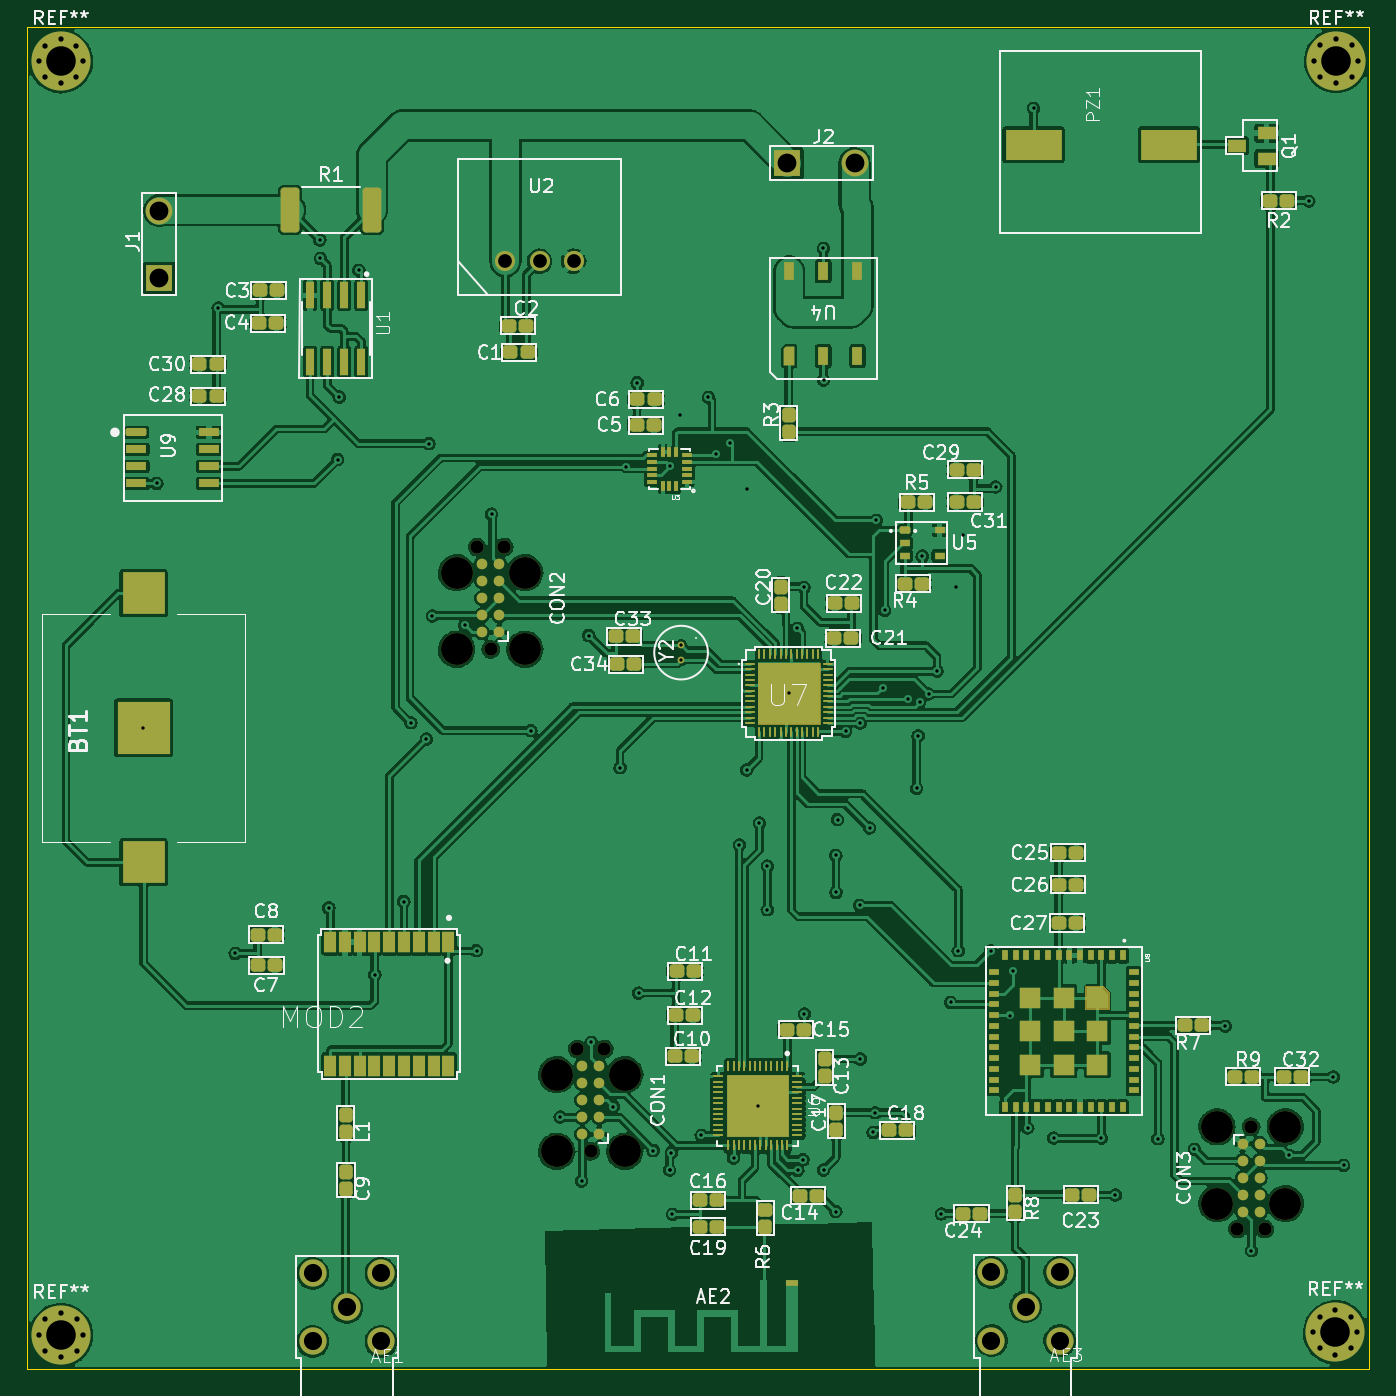
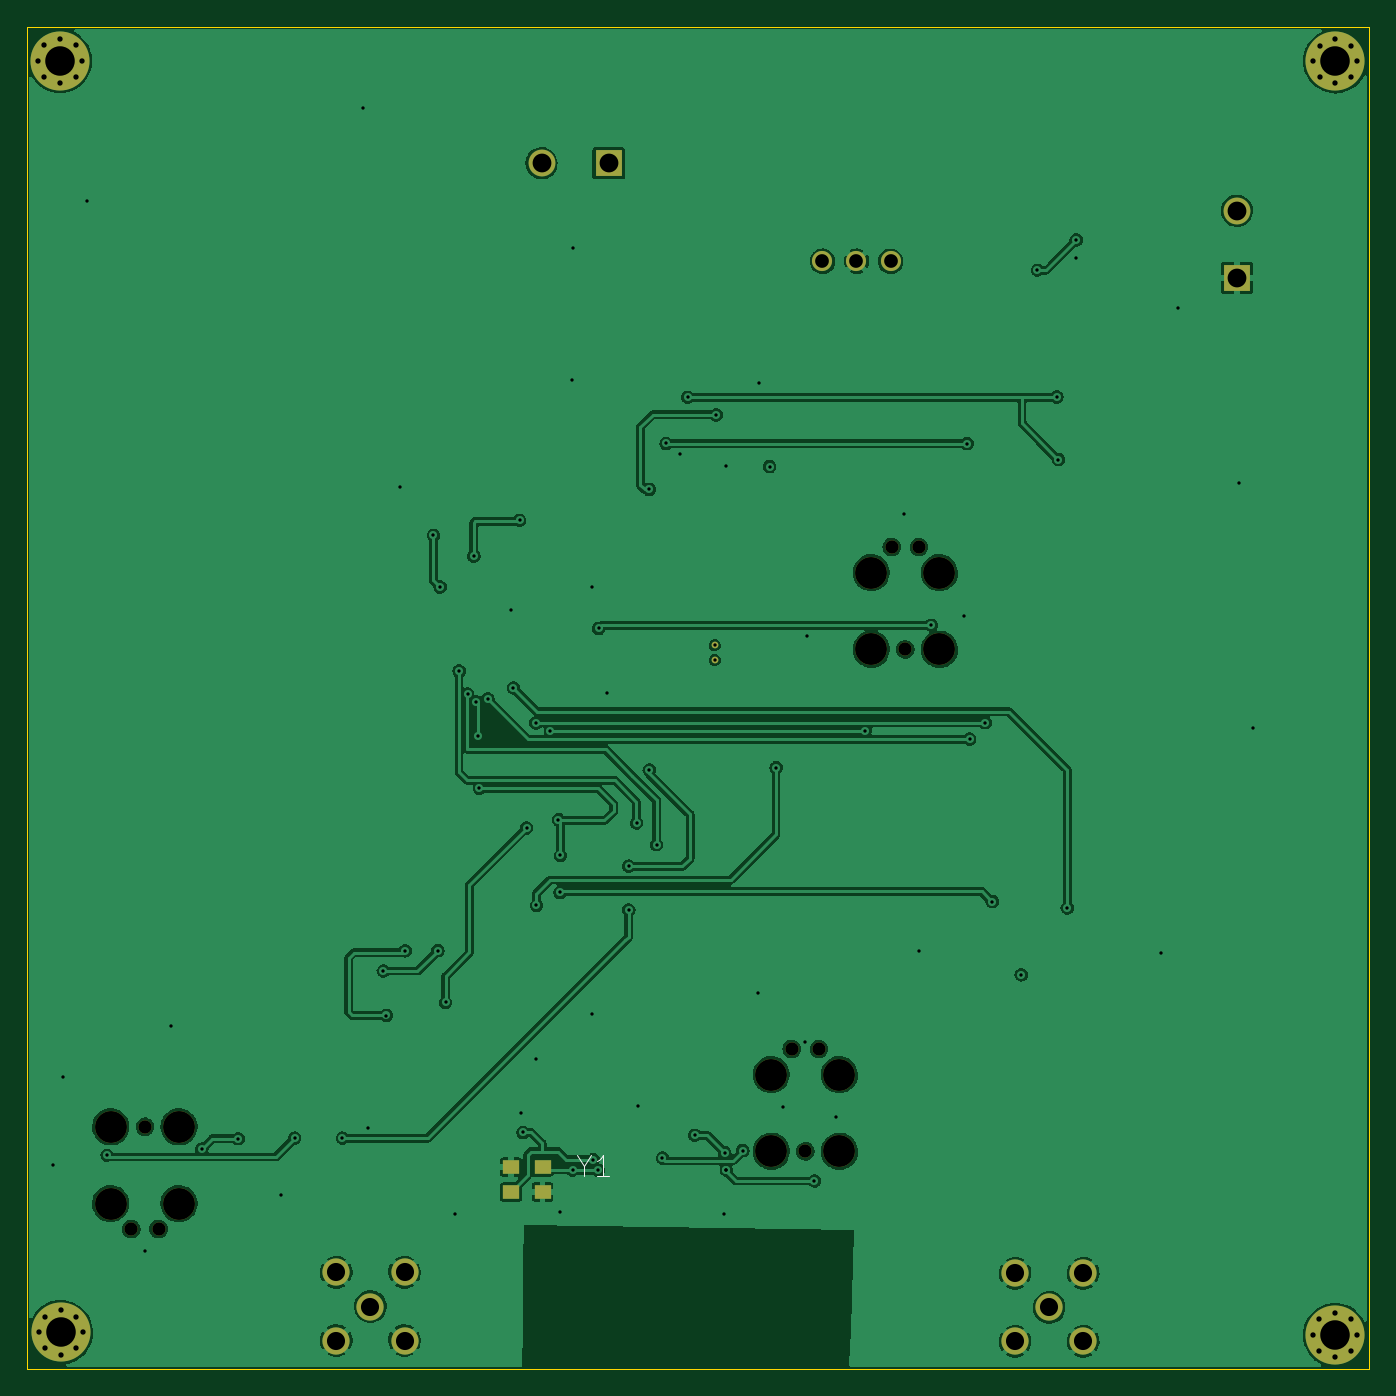
Circuit board: 11 layer files. Board 100.0 x 100.0 mm.
- bottom_copper: LoRa tracker-B_Cu.gbr (216386 bytes)
- bottom_mask: LoRa tracker-B_Mask.gbr (3206 bytes)
- paste: LoRa tracker-B_Paste.gbr (651 bytes)
- bottom_silk: LoRa tracker-B_Silkscreen.gbr (851 bytes)
- outline: LoRa tracker-Edge_Cuts.gbr (727 bytes)
- top_copper: LoRa tracker-F_Cu.gbr (560901 bytes)
- top_mask: LoRa tracker-F_Mask.gbr (16989 bytes)
- paste: LoRa tracker-F_Paste.gbr (16909 bytes)
- top_silk: LoRa tracker-F_Silkscreen.gbr (79478 bytes)
- drill: LoRa tracker-NPTH.drl (769 bytes)
- drill: LoRa tracker-PTH.drl (3120 bytes)

=== bottom_copper: LoRa tracker-B_Cu.gbr (216386 bytes, source omitted) ===
=== bottom_mask: LoRa tracker-B_Mask.gbr ===
%TF.GenerationSoftware,KiCad,Pcbnew,(5.99.0-10506-gb986797469)*%
%TF.CreationDate,2021-05-19T12:07:34+01:00*%
%TF.ProjectId,LoRa tracker,4c6f5261-2074-4726-9163-6b65722e6b69,rev?*%
%TF.SameCoordinates,Original*%
%TF.FileFunction,Soldermask,Bot*%
%TF.FilePolarity,Negative*%
%FSLAX46Y46*%
G04 Gerber Fmt 4.6, Leading zero omitted, Abs format (unit mm)*
G04 Created by KiCad (PCBNEW (5.99.0-10506-gb986797469)) date 2021-05-19 12:07:34*
%MOMM*%
%LPD*%
G01*
G04 APERTURE LIST*
%ADD10C,0.990600*%
%ADD11C,2.374900*%
%ADD12C,2.030000*%
%ADD13C,0.500000*%
%ADD14C,0.700000*%
%ADD15C,4.400000*%
%ADD16R,2.000000X2.000000*%
%ADD17C,2.000000*%
%ADD18C,1.500000*%
%ADD19R,1.210000X1.010000*%
G04 APERTURE END LIST*
D10*
%TO.C,CON2*%
X95734000Y-76615000D03*
D11*
X94210000Y-84235000D03*
D10*
X97766000Y-76615000D03*
D11*
X94210000Y-78520000D03*
X99290000Y-84235000D03*
D10*
X96750000Y-84235000D03*
D11*
X99290000Y-78520000D03*
%TD*%
D12*
%TO.C,AE3*%
X136590000Y-133190000D03*
X134050000Y-135730000D03*
X134050000Y-130650000D03*
X139130000Y-135730000D03*
X139130000Y-130650000D03*
%TD*%
D13*
%TO.C,Y2*%
X110930000Y-85030000D03*
X110930000Y-83930000D03*
%TD*%
D14*
%TO.C,REF\u002A\u002A*%
X159720000Y-38750000D03*
X160886726Y-39233274D03*
D15*
X159720000Y-40400000D03*
D14*
X158553274Y-41566726D03*
X160886726Y-41566726D03*
X158553274Y-39233274D03*
X158070000Y-40400000D03*
X161370000Y-40400000D03*
X159720000Y-42050000D03*
%TD*%
D16*
%TO.C,J2*%
X118850000Y-48020000D03*
D17*
X123850000Y-48020000D03*
%TD*%
D14*
%TO.C,REF\u002A\u002A*%
X63573274Y-134153274D03*
X64740000Y-133670000D03*
X63573274Y-136486726D03*
X65906726Y-134153274D03*
X64740000Y-136970000D03*
D15*
X64740000Y-135320000D03*
D14*
X63090000Y-135320000D03*
X65906726Y-136486726D03*
X66390000Y-135320000D03*
%TD*%
D12*
%TO.C,AE1*%
X86040000Y-133250000D03*
X88580000Y-130710000D03*
X83500000Y-130710000D03*
X88580000Y-135790000D03*
X83500000Y-135790000D03*
%TD*%
D14*
%TO.C,REF\u002A\u002A*%
X66370000Y-40430000D03*
X63553274Y-39263274D03*
X63553274Y-41596726D03*
D15*
X64720000Y-40430000D03*
D14*
X64720000Y-42080000D03*
X65886726Y-41596726D03*
X63070000Y-40430000D03*
X65886726Y-39263274D03*
X64720000Y-38780000D03*
%TD*%
%TO.C,REF\u002A\u002A*%
X158010000Y-135110000D03*
X158493274Y-133943274D03*
X159660000Y-136760000D03*
X160826726Y-133943274D03*
X159660000Y-133460000D03*
D15*
X159660000Y-135110000D03*
D14*
X161310000Y-135110000D03*
X160826726Y-136276726D03*
X158493274Y-136276726D03*
%TD*%
D18*
%TO.C,U2*%
X97850000Y-55330000D03*
X100390000Y-55330000D03*
X102930000Y-55330000D03*
%TD*%
D16*
%TO.C,J1*%
X72055000Y-56565000D03*
D17*
X72055000Y-51565000D03*
%TD*%
D11*
%TO.C,CON3*%
X150850000Y-125515000D03*
D10*
X152374000Y-127420000D03*
D11*
X155930000Y-125515000D03*
X155930000Y-119800000D03*
D10*
X153390000Y-119800000D03*
D11*
X150850000Y-119800000D03*
D10*
X154406000Y-127420000D03*
%TD*%
D11*
%TO.C,CON1*%
X101660000Y-115910000D03*
D10*
X103184000Y-114005000D03*
D11*
X106740000Y-121625000D03*
X106740000Y-115910000D03*
D10*
X105216000Y-114005000D03*
X104200000Y-121625000D03*
D11*
X101660000Y-121625000D03*
%TD*%
D19*
%TO.C,Y1*%
X126130000Y-124656392D03*
X123770000Y-124656392D03*
X123770000Y-122796392D03*
X126130000Y-122796392D03*
%TD*%
M02*

=== paste: LoRa tracker-B_Paste.gbr ===
%TF.GenerationSoftware,KiCad,Pcbnew,(5.99.0-10506-gb986797469)*%
%TF.CreationDate,2021-05-19T12:07:34+01:00*%
%TF.ProjectId,LoRa tracker,4c6f5261-2074-4726-9163-6b65722e6b69,rev?*%
%TF.SameCoordinates,Original*%
%TF.FileFunction,Paste,Bot*%
%TF.FilePolarity,Positive*%
%FSLAX46Y46*%
G04 Gerber Fmt 4.6, Leading zero omitted, Abs format (unit mm)*
G04 Created by KiCad (PCBNEW (5.99.0-10506-gb986797469)) date 2021-05-19 12:07:34*
%MOMM*%
%LPD*%
G01*
G04 APERTURE LIST*
%ADD10R,1.210000X1.010000*%
G04 APERTURE END LIST*
D10*
%TO.C,Y1*%
X126130000Y-124656392D03*
X123770000Y-124656392D03*
X123770000Y-122796392D03*
X126130000Y-122796392D03*
%TD*%
M02*

=== bottom_silk: LoRa tracker-B_Silkscreen.gbr ===
%TF.GenerationSoftware,KiCad,Pcbnew,(5.99.0-10506-gb986797469)*%
%TF.CreationDate,2021-05-19T12:07:34+01:00*%
%TF.ProjectId,LoRa tracker,4c6f5261-2074-4726-9163-6b65722e6b69,rev?*%
%TF.SameCoordinates,Original*%
%TF.FileFunction,Legend,Bot*%
%TF.FilePolarity,Positive*%
%FSLAX46Y46*%
G04 Gerber Fmt 4.6, Leading zero omitted, Abs format (unit mm)*
G04 Created by KiCad (PCBNEW (5.99.0-10506-gb986797469)) date 2021-05-19 12:07:34*
%MOMM*%
%LPD*%
G01*
G04 APERTURE LIST*
%ADD10C,0.015000*%
G04 APERTURE END LIST*
D10*
%TO.C,Y1*%
X120699906Y-122688896D02*
X120699906Y-123438802D01*
X121224840Y-121863999D02*
X120699906Y-122688896D01*
X120174971Y-121863999D01*
X118825140Y-123438802D02*
X119725028Y-123438802D01*
X119275084Y-123438802D02*
X119275084Y-121863999D01*
X119425065Y-122088971D01*
X119575046Y-122238952D01*
X119725028Y-122313943D01*
%TD*%
M02*

=== outline: LoRa tracker-Edge_Cuts.gbr ===
%TF.GenerationSoftware,KiCad,Pcbnew,(5.99.0-10506-gb986797469)*%
%TF.CreationDate,2021-05-19T12:07:34+01:00*%
%TF.ProjectId,LoRa tracker,4c6f5261-2074-4726-9163-6b65722e6b69,rev?*%
%TF.SameCoordinates,Original*%
%TF.FileFunction,Profile,NP*%
%FSLAX46Y46*%
G04 Gerber Fmt 4.6, Leading zero omitted, Abs format (unit mm)*
G04 Created by KiCad (PCBNEW (5.99.0-10506-gb986797469)) date 2021-05-19 12:07:34*
%MOMM*%
%LPD*%
G01*
G04 APERTURE LIST*
%TA.AperFunction,Profile*%
%ADD10C,0.100000*%
%TD*%
G04 APERTURE END LIST*
D10*
X62190000Y-137860000D02*
X162190000Y-137860000D01*
X162190000Y-37860000D02*
X62190000Y-37860000D01*
X162190000Y-137860000D02*
X162190000Y-37860000D01*
X62190000Y-37860000D02*
X62190000Y-137860000D01*
M02*

=== top_copper: LoRa tracker-F_Cu.gbr (560901 bytes, source omitted) ===
=== top_mask: LoRa tracker-F_Mask.gbr (16989 bytes, source omitted) ===
=== paste: LoRa tracker-F_Paste.gbr (16909 bytes, source omitted) ===
=== top_silk: LoRa tracker-F_Silkscreen.gbr (79478 bytes, source omitted) ===
=== drill: LoRa tracker-NPTH.drl ===
M48
; DRILL file {KiCad (5.99.0-10506-gb986797469)} date Wed May 19 12:07:36 2021
; FORMAT={-:-/ absolute / inch / decimal}
; #@! TF.CreationDate,2021-05-19T12:07:36+01:00
; #@! TF.GenerationSoftware,Kicad,Pcbnew,(5.99.0-10506-gb986797469)
; #@! TF.FileFunction,NonPlated,1,2,NPTH
FMAT,2
INCH
; #@! TA.AperFunction,NonPlated,NPTH,ComponentDrill
T1C0.0390
; #@! TA.AperFunction,NonPlated,NPTH,ComponentDrill
T2C0.0935
%
G90
G05
T1
X3.7691Y-3.0163
X3.8091Y-3.3163
X3.8491Y-3.0163
X4.0624Y-4.4884
X4.1024Y-4.7884
X4.1424Y-4.4884
X5.999Y-5.0165
X6.039Y-4.7165
X6.079Y-5.0165
T2
X3.7091Y-3.0913
X3.7091Y-3.3163
X3.9091Y-3.0913
X3.9091Y-3.3163
X4.0024Y-4.5634
X4.0024Y-4.7884
X4.2024Y-4.5634
X4.2024Y-4.7884
X5.939Y-4.7165
X5.939Y-4.9415
X6.139Y-4.7165
X6.139Y-4.9415
T0
M30

=== drill: LoRa tracker-PTH.drl ===
M48
; DRILL file {KiCad (5.99.0-10506-gb986797469)} date Wed May 19 12:07:36 2021
; FORMAT={-:-/ absolute / inch / decimal}
; #@! TF.CreationDate,2021-05-19T12:07:36+01:00
; #@! TF.GenerationSoftware,Kicad,Pcbnew,(5.99.0-10506-gb986797469)
; #@! TF.FileFunction,Plated,1,2,PTH
FMAT,2
INCH
; #@! TA.AperFunction,Plated,PTH,ViaDrill
T1C0.0098
; #@! TA.AperFunction,Plated,PTH,ComponentDrill
T2C0.0098
; #@! TA.AperFunction,Plated,PTH,ComponentDrill
T3C0.0157
; #@! TA.AperFunction,Plated,PTH,ComponentDrill
T4C0.0402
; #@! TA.AperFunction,Plated,PTH,ComponentDrill
T5C0.0531
; #@! TA.AperFunction,Plated,PTH,ComponentDrill
T6C0.0551
; #@! TA.AperFunction,Plated,PTH,ComponentDrill
T7C0.0866
%
G90
G05
T1
X2.7906Y-3.5476
X2.83Y-2.83
X3.0098Y-2.315
X3.0598Y-4.2083
X3.3079Y-2.1161
X3.3098Y-2.1701
X3.3343Y-4.0752
X3.36Y-2.76
X3.3646Y-2.5768
X3.422Y-2.2047
X3.4693Y-4.2709
X3.5543Y-4.0563
X3.5752Y-3.5315
X3.6205Y-3.5795
X3.628Y-2.713
X3.6382Y-3.2181
X3.7335Y-3.2457
X3.7677Y-4.2
X3.8118Y-2.9201
X3.9269Y-3.5549
X4.013Y-4.6874
X4.0756Y-4.8752
X4.0969Y-3.276
X4.1043Y-4.4685
X4.1685Y-4.6571
X4.1882Y-3.6634
X4.2071Y-2.7803
X4.2386Y-2.5343
X4.2425Y-4.3248
X4.2854Y-4.7862
X4.3339Y-4.8437
X4.3339Y-4.8437
X4.335Y-2.7799
X4.339Y-4.7921
X4.3417Y-4.9732
X4.3638Y-2.6287
X4.4264Y-4.7413
X4.4472Y-2.5772
X4.4705Y-2.7425
X4.5106Y-2.7126
X4.5213Y-4.8083
X4.5386Y-3.8894
X4.5598Y-2.8476
X4.56Y-3.67
X4.5923Y-4.6553
X4.5972Y-3.8252
X4.62Y-4.08
X4.6205Y-3.9524
X4.6841Y-3.4443
X4.7083Y-3.2551
X4.7094Y-4.8445
X4.7248Y-4.813
X4.7276Y-3.1346
X4.7287Y-4.3854
X4.7846Y-2.1402
X4.785Y-4.8437
X4.7854Y-2.5272
X4.8209Y-3.9209
X4.8209Y-4.965
X4.8217Y-4.0291
X4.8264Y-3.8157
X4.85Y-3.5571
X4.8909Y-4.0673
X4.8925Y-3.5323
X4.8925Y-4.5177
X4.92Y-3.84
X4.9303Y-4.7331
X4.9366Y-4.6752
X4.9402Y-2.9378
X4.9583Y-3.4295
X4.9642Y-3.202
X5.0333Y-3.4624
X5.0579Y-3.724
X5.0622Y-3.5701
X5.0669Y-3.4705
X5.0744Y-3.0429
X5.0929Y-3.4472
X5.1177Y-3.3803
X5.1307Y-4.9717
X5.1575Y-4.352
X5.1736Y-3.1335
X5.18Y-4.2
X5.1929Y-2.9823
X5.276Y-4.2004
X5.29Y-2.84
X5.3311Y-4.3902
X5.34Y-4.26
X5.3839Y-4.7197
X5.4008Y-1.7295
X5.46Y-4.75
X5.6Y-4.75
X5.6409Y-4.9165
X5.7657Y-4.7516
X5.8724Y-4.7823
X5.9634Y-4.4217
X6.04Y-5.08
X6.15Y-4.8
X6.2083Y-2.0024
X6.28Y-4.57
X6.31Y-4.83
T2
X4.3673Y-3.3043
X4.3673Y-3.3476
T3
X2.4831Y-1.5917
X2.4839Y-5.3276
X2.5021Y-1.5458
X2.5021Y-1.6377
X2.5029Y-5.2816
X2.5029Y-5.3735
X2.548Y-1.5268
X2.548Y-1.6567
X2.5488Y-5.2626
X2.5488Y-5.3925
X2.594Y-1.5458
X2.594Y-1.6377
X2.5948Y-5.2816
X2.5948Y-5.3735
X2.613Y-1.5917
X2.6138Y-5.3276
X6.2209Y-5.3193
X6.2232Y-1.5906
X6.2399Y-5.2734
X6.2399Y-5.3652
X6.2423Y-1.5446
X6.2423Y-1.6365
X6.2858Y-5.2543
X6.2858Y-5.3843
X6.2882Y-1.5256
X6.2882Y-1.6555
X6.3318Y-5.2734
X6.3318Y-5.3652
X6.3341Y-1.5446
X6.3341Y-1.6365
X6.3508Y-5.3193
X6.3531Y-1.5906
T4
X3.8524Y-2.1783
X3.9524Y-2.1783
X4.0524Y-2.1783
T5
X3.2874Y-5.1461
X3.2874Y-5.3461
X3.3874Y-5.2461
X3.4874Y-5.1461
X3.4874Y-5.3461
X5.2776Y-5.1437
X5.2776Y-5.3437
X5.3776Y-5.2437
X5.4776Y-5.1437
X5.4776Y-5.3437
T6
X2.8368Y-2.0301
X2.8368Y-2.227
X4.6791Y-1.8906
X4.876Y-1.8906
T7
X2.548Y-1.5917
X2.5488Y-5.3276
X6.2858Y-5.3193
X6.2882Y-1.5906
T0
M30

